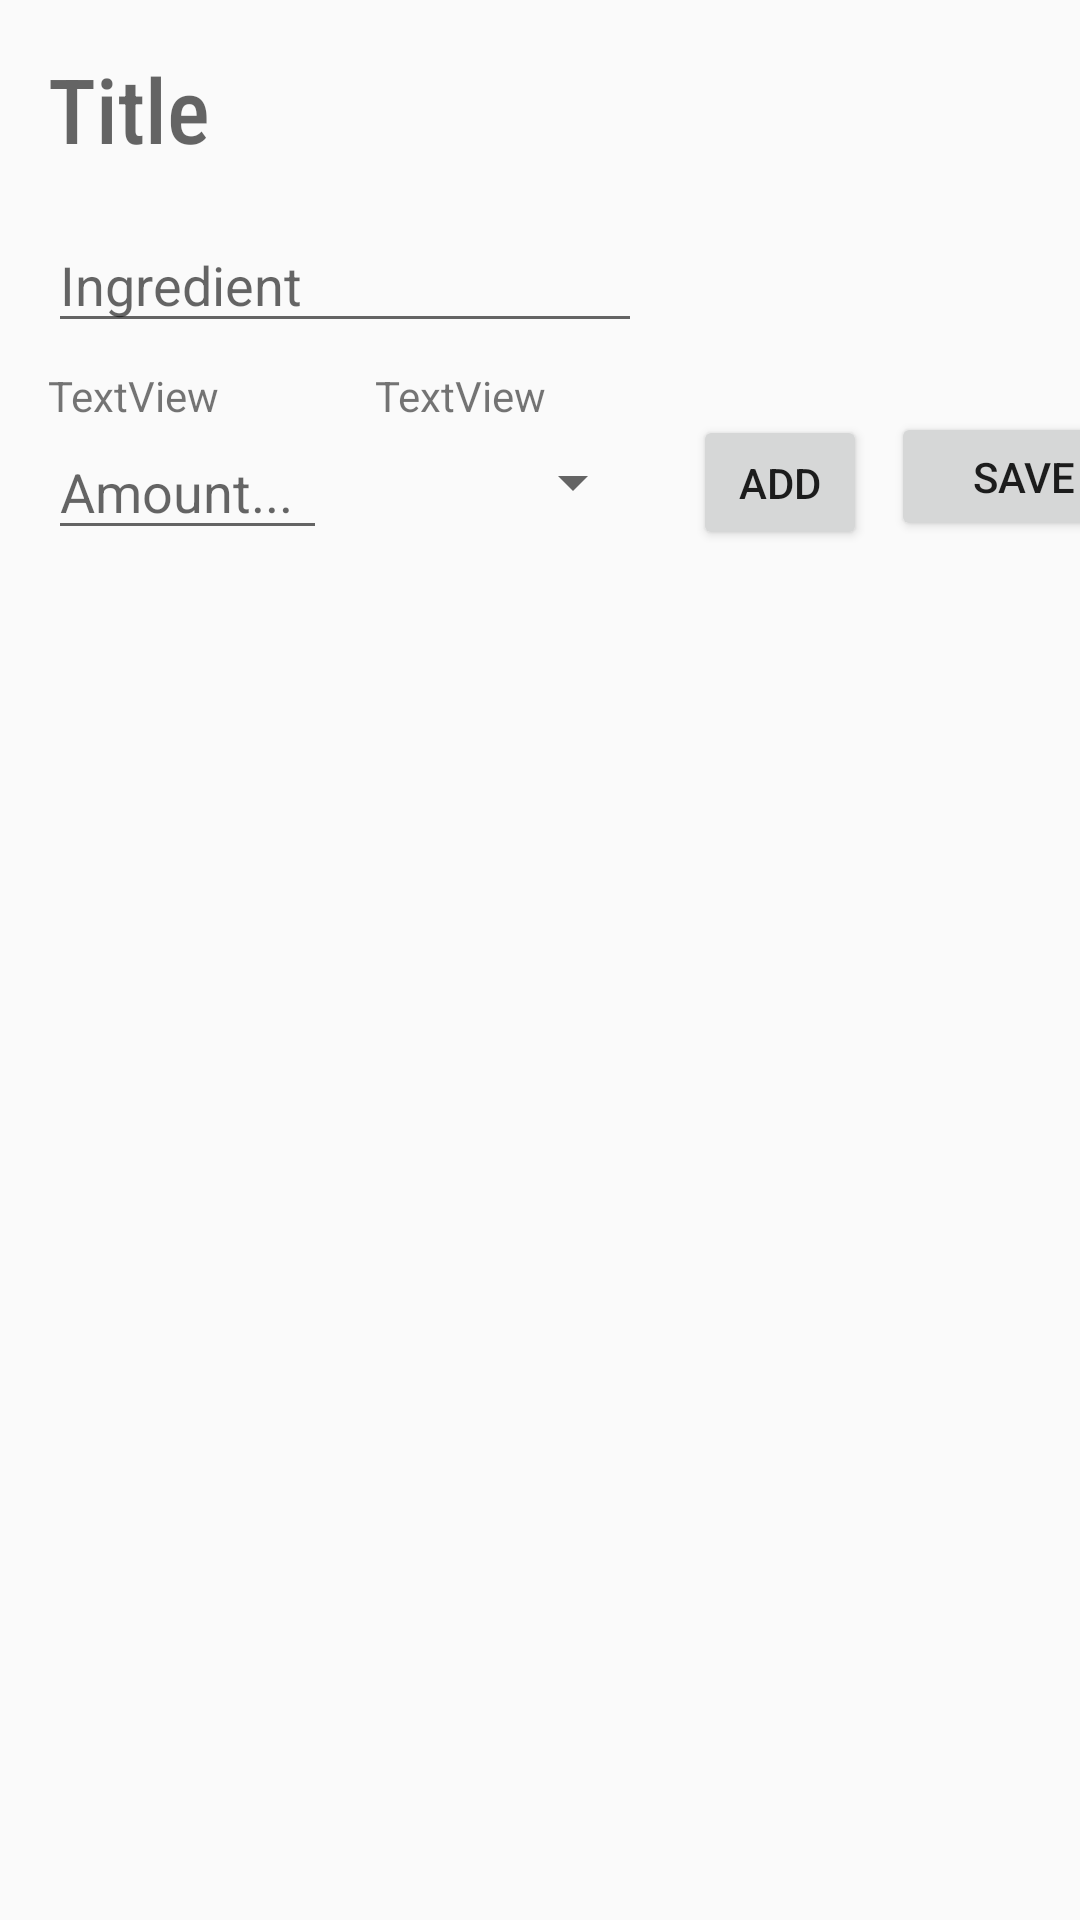

This screen was rendered from an Android layout file. Write that file and the resources it references.
<!-- AndroidManifest.xml: application theme AppTheme -->
<!-- res/layout/activity_add_recipe.xml -->
<?xml version="1.0" encoding="utf-8"?>
<androidx.constraintlayout.widget.ConstraintLayout xmlns:android="http://schemas.android.com/apk/res/android"
    xmlns:app="http://schemas.android.com/apk/res-auto"
    xmlns:tools="http://schemas.android.com/tools"
    android:layout_width="match_parent"
    android:layout_height="match_parent"
    tools:context=".activities.AddRecipeActivity">

    <EditText
        android:id="@+id/titleEditText"
        android:layout_width="wrap_content"
        android:layout_height="wrap_content"
        android:layout_marginStart="16dp"
        android:layout_marginLeft="16dp"
        android:layout_marginTop="16dp"
        android:fontFamily="sans-serif-condensed-medium"
        android:hint="Title"
        android:textSize="30sp"
        app:layout_constraintStart_toStartOf="parent"
        app:layout_constraintTop_toTopOf="parent"
        android:background="@android:color/transparent"/>


    <TextView
        android:id="@+id/amountTextView"
        android:layout_width="wrap_content"
        android:layout_height="wrap_content"
        android:layout_marginStart="16dp"
        android:layout_marginLeft="16dp"
        android:layout_marginTop="8dp"
        android:text="TextView"
        app:layout_constraintStart_toStartOf="parent"
        app:layout_constraintTop_toBottomOf="@+id/ingredientsEditText" />

    <TextView
        android:id="@+id/UnitTextView"
        android:layout_width="wrap_content"
        android:layout_height="wrap_content"
        android:layout_marginStart="16dp"
        android:layout_marginLeft="16dp"
        android:layout_marginTop="8dp"
        android:text="TextView"
        app:layout_constraintStart_toEndOf="@+id/amoundEditText"
        app:layout_constraintTop_toBottomOf="@+id/ingredientsEditText" />

    <EditText
        android:id="@+id/amoundEditText"
        android:layout_width="93dp"
        android:layout_height="42dp"
        android:layout_marginStart="16dp"
        android:layout_marginLeft="16dp"
        android:ems="10"
        android:hint="Amount..."
        android:inputType="textPersonName"
        app:layout_constraintStart_toStartOf="parent"
        app:layout_constraintTop_toBottomOf="@+id/amountTextView" />

    <EditText
        android:id="@+id/ingredientsEditText"
        android:layout_width="198dp"
        android:layout_height="42dp"
        android:layout_marginStart="16dp"
        android:layout_marginLeft="16dp"
        android:layout_marginTop="16dp"
        android:ems="10"
        android:hint="Ingredient"
        android:inputType="textPersonName"
        app:layout_constraintStart_toStartOf="parent"
        app:layout_constraintTop_toBottomOf="@+id/titleEditText" />

    <androidx.recyclerview.widget.RecyclerView
        android:id="@+id/IngredientsRecyclerView"
        android:layout_width="359dp"
        android:layout_height="305dp"
        android:layout_marginStart="20dp"
        android:layout_marginLeft="20dp"
        android:layout_marginTop="16dp"
        app:layout_constraintStart_toStartOf="parent"
        app:layout_constraintTop_toBottomOf="@+id/UnitSpinner" />

    <Button
        android:id="@+id/addIntredientBtn"
        android:layout_width="58dp"
        android:layout_height="45dp"
        android:layout_marginStart="16dp"
        android:layout_marginLeft="16dp"
        android:layout_marginBottom="13dp"
        android:onClick="addIngredient2"
        android:text="Add"
        app:layout_constraintBottom_toTopOf="@+id/IngredientsRecyclerView"
        app:layout_constraintStart_toEndOf="@+id/UnitSpinner" />

    <Spinner
        android:id="@+id/UnitSpinner"
        android:layout_width="90dp"
        android:layout_height="39dp"
        android:layout_marginStart="16dp"
        android:layout_marginLeft="16dp"
        app:layout_constraintStart_toEndOf="@+id/amoundEditText"
        app:layout_constraintTop_toBottomOf="@+id/UnitTextView" />

    <Button
        android:id="@+id/saveRecipeBtn"
        android:layout_width="89dp"
        android:layout_height="43dp"
        android:layout_marginStart="8dp"
        android:layout_marginLeft="8dp"
        android:layout_marginBottom="16dp"
        android:text="Save"
        android:onClick="saveRecipe"
        app:layout_constraintBottom_toTopOf="@+id/IngredientsRecyclerView"
        app:layout_constraintStart_toEndOf="@+id/addIntredientBtn" />
</androidx.constraintlayout.widget.ConstraintLayout>
<!-- resources referenced by this layout -->
<resources>
  <style name="AppTheme" parent="Theme.AppCompat.Light.DarkActionBar">
          
          <item name="colorPrimary">@color/colorPrimary</item>
          <item name="colorPrimaryDark">@color/colorPrimaryDark</item>
          <item name="colorAccent">@color/colorAccent</item>
      </style>
  <!-- not gathered from this repository: default colours our renderer supplied (Android Studio template values) -->
  <color name="colorPrimary">#FF6200EE</color>
  <color name="colorPrimaryDark">#FF3700B3</color>
  <color name="colorAccent">#FF03DAC5</color>
</resources>
